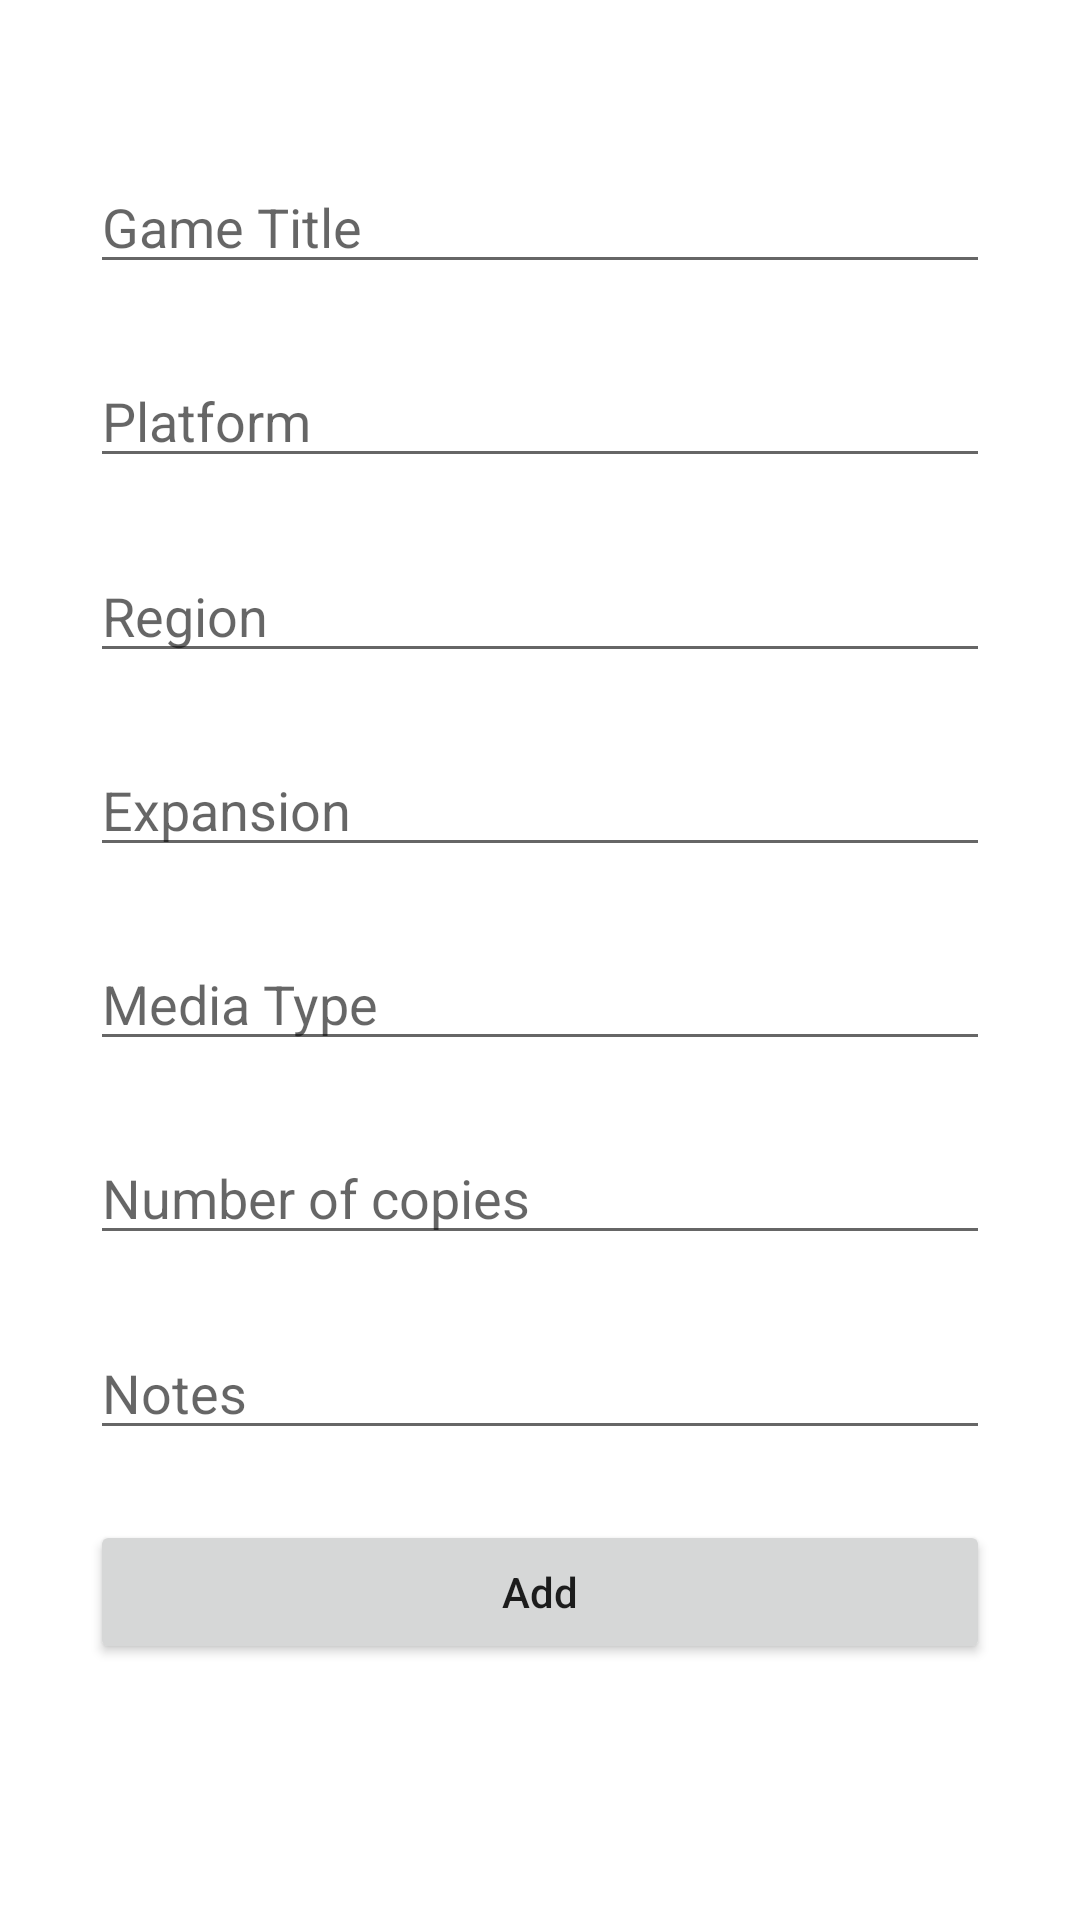

Layout XML and referenced resources for this Android screen:
<!-- AndroidManifest.xml: application theme Theme.Mediakirjasto -->
<!-- res/layout/activity_add_game.xml -->
<?xml version="1.0" encoding="utf-8"?>
<androidx.constraintlayout.widget.ConstraintLayout xmlns:android="http://schemas.android.com/apk/res/android"
    xmlns:app="http://schemas.android.com/apk/res-auto"
    xmlns:tools="http://schemas.android.com/tools"
    android:layout_width="match_parent"
    android:layout_height="match_parent"
    tools:context=".AddGameActivity"
    android:padding="30dp">

    <EditText
        android:id="@+id/game_title_input"
        android:layout_width="0dp"
        android:layout_height="wrap_content"
        android:ems="10"
        android:hint="Game Title"
        android:inputType="textPersonName"
        app:layout_constraintBottom_toTopOf="@+id/game_platform_input"
        app:layout_constraintEnd_toEndOf="parent"
        app:layout_constraintStart_toStartOf="parent"
        app:layout_constraintTop_toTopOf="parent" />

    <EditText
        android:id="@+id/game_platform_input"
        android:layout_width="0dp"
        android:layout_height="wrap_content"
        android:ems="10"
        android:hint="Platform"
        android:inputType="textPersonName"
        app:layout_constraintBottom_toTopOf="@+id/game_region_input"
        app:layout_constraintEnd_toEndOf="parent"
        app:layout_constraintStart_toStartOf="parent"
        app:layout_constraintTop_toBottomOf="@+id/game_title_input" />

    <EditText
        android:id="@+id/game_region_input"
        android:layout_width="0dp"
        android:layout_height="wrap_content"
        android:ems="10"
        android:hint="Region"
        android:inputType="textPersonName"
        app:layout_constraintBottom_toTopOf="@+id/game_expansion_input"
        app:layout_constraintEnd_toEndOf="parent"
        app:layout_constraintStart_toStartOf="parent"
        app:layout_constraintTop_toBottomOf="@+id/game_platform_input" />

    <EditText
        android:id="@+id/game_expansion_input"
        android:layout_width="0dp"
        android:layout_height="wrap_content"
        android:ems="10"
        android:hint="Expansion"
        android:inputType="textPersonName"
        app:layout_constraintBottom_toTopOf="@+id/game_media_type_input"
        app:layout_constraintEnd_toEndOf="parent"
        app:layout_constraintStart_toStartOf="parent"
        app:layout_constraintTop_toBottomOf="@+id/game_region_input" />

    <EditText
        android:id="@+id/game_media_type_input"
        android:layout_width="0dp"
        android:layout_height="wrap_content"
        android:ems="10"
        android:hint="Media Type"
        android:inputType="textPersonName"
        app:layout_constraintBottom_toTopOf="@+id/game_copies_input"
        app:layout_constraintEnd_toEndOf="parent"
        app:layout_constraintStart_toStartOf="parent"
        app:layout_constraintTop_toBottomOf="@+id/game_expansion_input" />

    <EditText
        android:id="@+id/game_copies_input"
        android:layout_width="0dp"
        android:layout_height="wrap_content"
        android:ems="10"
        android:hint="Number of copies"
        android:inputType="textPersonName"
        app:layout_constraintBottom_toTopOf="@+id/game_notes_input"
        app:layout_constraintEnd_toEndOf="parent"
        app:layout_constraintStart_toStartOf="parent"
        app:layout_constraintTop_toBottomOf="@+id/game_media_type_input" />

    <EditText
        android:id="@+id/game_notes_input"
        android:layout_width="0dp"
        android:layout_height="wrap_content"
        android:ems="10"
        android:hint="Notes"
        android:inputType="textPersonName"
        app:layout_constraintBottom_toTopOf="@+id/game_add_button"
        app:layout_constraintEnd_toEndOf="parent"
        app:layout_constraintStart_toStartOf="parent"
        app:layout_constraintTop_toBottomOf="@+id/game_copies_input" />

    <Button
        android:id="@+id/game_add_button"
        android:layout_width="0dp"
        android:layout_height="wrap_content"
        android:layout_marginBottom="32dp"
        android:text="Add"
        android:textAllCaps="false"
        app:layout_constraintBottom_toBottomOf="parent"
        app:layout_constraintEnd_toEndOf="parent"
        app:layout_constraintStart_toStartOf="parent"
        app:layout_constraintTop_toBottomOf="@+id/game_notes_input" />
</androidx.constraintlayout.widget.ConstraintLayout>
<!-- resources referenced by this layout -->
<resources>
  <style name="Theme.Mediakirjasto" parent="Theme.MaterialComponents.DayNight.DarkActionBar">
          
          <item name="colorPrimary">@color/purple_500</item>
          <item name="colorPrimaryVariant">@color/purple_700</item>
          <item name="colorOnPrimary">@color/white</item>
          
          <item name="colorSecondary">@color/teal_200</item>
          <item name="colorSecondaryVariant">@color/teal_700</item>
          <item name="colorOnSecondary">@color/black</item>
          
          <item name="android:statusBarColor" tools:targetApi="l">?attr/colorPrimaryVariant</item>
          
      </style>
  <!-- not gathered from this repository: default colours our renderer supplied (Android Studio template values) -->
  <color name="purple_500">#FF6200EE</color>
  <color name="purple_700">#FF3700B3</color>
  <color name="teal_200">#FF03DAC5</color>
  <color name="teal_700">#FF018786</color>
  <color name="black">#FF000000</color>
  <color name="white">#FFFFFFFF</color>
</resources>
